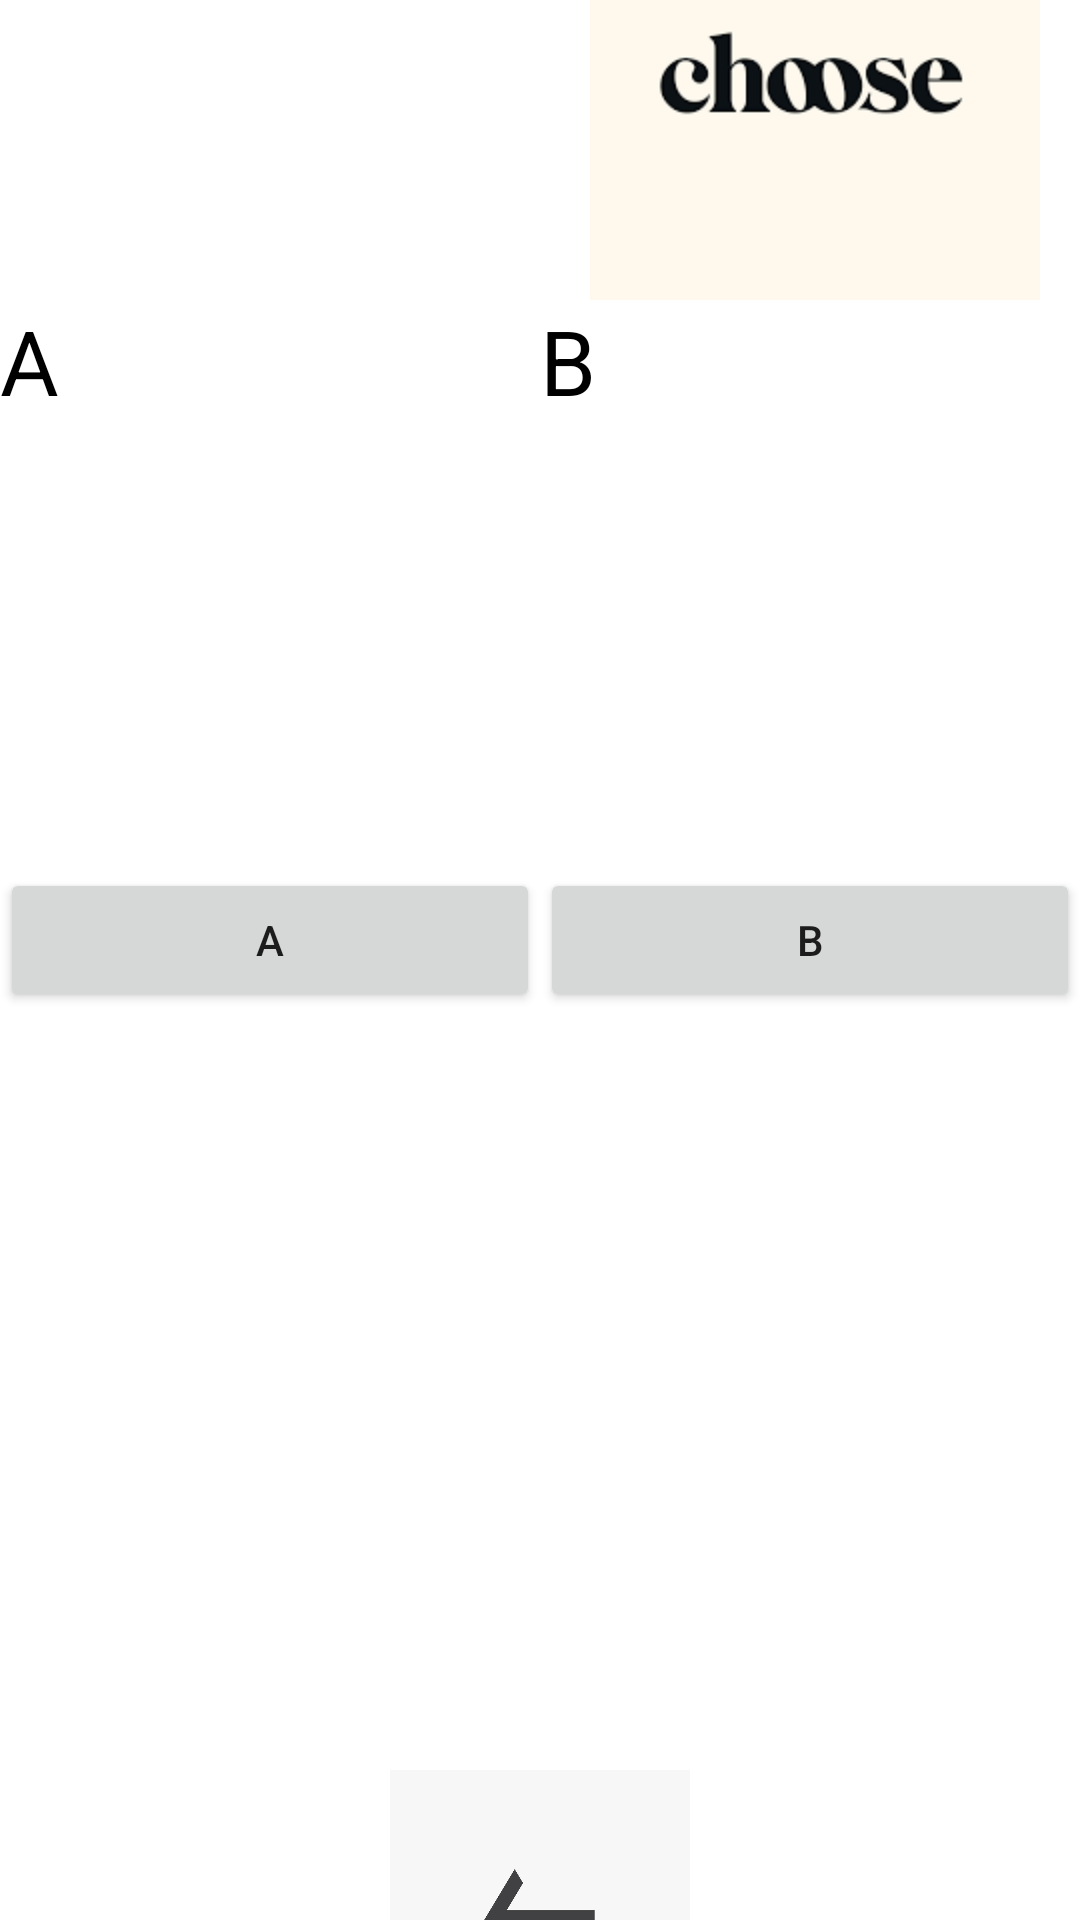

Here is an Android app screen rendered from its layout file. Give the layout XML and the strings, colors and styles it references.
<!-- AndroidManifest.xml: application theme Theme.Susin1 -->
<!-- res/layout/activity_fusion_layout.xml -->
<?xml version="1.0" encoding="utf-8"?>
<LinearLayout xmlns:android="http://schemas.android.com/apk/res/android"
    xmlns:app="http://schemas.android.com/apk/res-auto"
    xmlns:tools="http://schemas.android.com/tools"
    android:layout_width="match_parent"
    android:layout_height="match_parent"
    android:orientation="vertical"
    android:gravity="center"
    tools:context=".LinearLayout">
    <LinearLayout
        android:layout_width="wrap_content"
        android:layout_height="wrap_content">
        <TextView
            android:layout_width="wrap_content"
            android:layout_height="wrap_content"
            android:text="CHOOSE ONE"
            android:textColor="@color/black"
            android:textSize="30dp"
            />
        <ImageView
            android:layout_width="wrap_content"
            android:layout_height="150dp"
            app:srcCompat="@drawable/choose" />
    </LinearLayout>
    <TableLayout android:layout_width="match_parent"
        android:layout_height="match_parent"
        android:stretchColumns="0,1,2">
        <TableRow>
                <TextView
                    android:layout_width="wrap_content"
                    android:layout_height="wrap_content"
                    android:text="A"
                    android:textAlignment="center"
                    android:textColor="@color/black"
                    android:textSize="30dp"
                    />
            <TextView
                android:layout_width="wrap_content"
                android:layout_height="wrap_content"
                android:text="B"
                android:textAlignment="center"
                android:textColor="@color/black"
                android:textSize="30dp"
                />
        </TableRow>
        <TableRow>
        <ImageView
            android:id="@+id/imageViewFusion1"
            android:layout_width="149dp"
            android:layout_height="149dp"
            app:srcCompat="@mipmap/ic_launcher_round"
            />
            <ImageView
                android:id="@+id/imageViewTable2"
                android:layout_width="149dp"
                android:layout_height="149dp"
                app:srcCompat="@mipmap/ic_launcher_round"
                />

        </TableRow>

        <TableRow>
                <Button
                    android:id="@+id/buttonFusion1"
                    android:layout_width="wrap_content"
                    android:layout_height="wrap_content"
                    android:text="A"/>
                <Button
                    android:id="@+id/buttonFusion2"
                    android:layout_width="wrap_content"
                    android:layout_height="wrap_content"
                    android:text="B"/>

        </TableRow>
    </TableLayout>
    <ImageButton
        android:id="@+id/button"
        android:layout_width="100dp"
        android:layout_height="100dp"
        android:background="@drawable/arrow"
        app:layout_constraintBottom_toBottomOf="parent"
        app:layout_constraintEnd_toEndOf="parent"
        app:layout_constraintHorizontal_bias="0.009"
        app:layout_constraintStart_toStartOf="parent"
        app:layout_constraintTop_toTopOf="parent"
        app:layout_constraintVertical_bias="0.988" />


</LinearLayout>
<!-- resources referenced by this layout -->
<resources>
  <!-- drawable arrow: jpg bitmap (drawable, 14814 bytes) -->
  <!-- drawable choose: png bitmap (drawable-v24, 2082 bytes) -->
  <style name="Theme.Susin1" parent="Theme.MaterialComponents.DayNight.DarkActionBar">
          
          <item name="colorPrimary">@color/purple_500</item>
          <item name="colorPrimaryVariant">@color/purple_700</item>
          <item name="colorOnPrimary">@color/white</item>
          
          <item name="colorSecondary">@color/teal_200</item>
          <item name="colorSecondaryVariant">@color/teal_700</item>
          <item name="colorOnSecondary">@color/black</item>
          
          <item name="android:statusBarColor" tools:targetApi="l">?attr/colorPrimaryVariant</item>
          
      </style>
  <!-- not gathered from this repository: default colours our renderer supplied (Android Studio template values) -->
  <color name="purple_500">#FF6200EE</color>
  <color name="purple_700">#FF3700B3</color>
  <color name="teal_200">#FF03DAC5</color>
  <color name="teal_700">#FF018786</color>
  <color name="black">#FF000000</color>
  <color name="white">#FFFFFFFF</color>
</resources>
